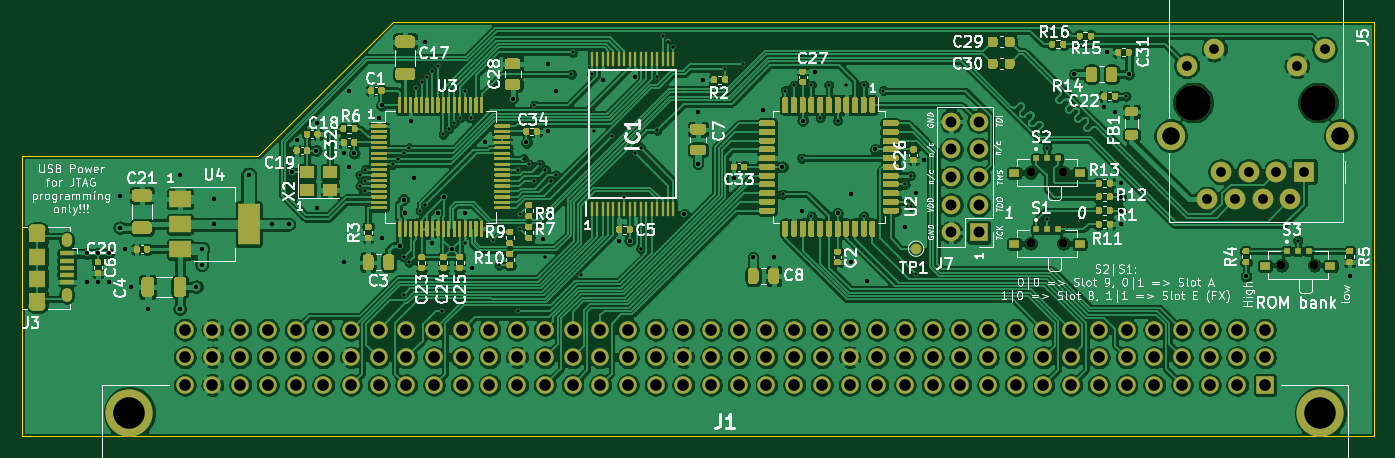
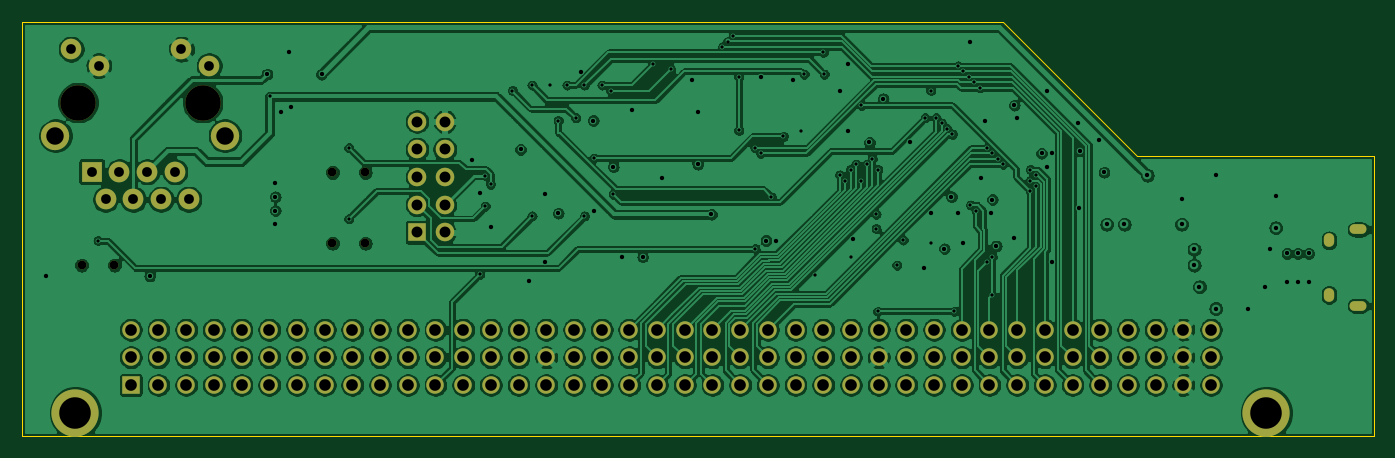
Circuit board: 13 layer files. Board 124.0 x 38.0 mm.
- bottom_copper: IIsiSEthernet-B_Cu.gbr (411843 bytes)
- bottom_mask: IIsiSEthernet-B_Mask.gbr (5081 bytes)
- paste: IIsiSEthernet-B_Paste.gbr (488 bytes)
- bottom_silk: IIsiSEthernet-B_SilkS.gbr (489 bytes)
- outline: IIsiSEthernet-Edge_Cuts.gbr (826 bytes)
- top_copper: IIsiSEthernet-F_Cu.gbr (678521 bytes)
- top_mask: IIsiSEthernet-F_Mask.gbr (74971 bytes)
- paste: IIsiSEthernet-F_Paste.gbr (70539 bytes)
- top_silk: IIsiSEthernet-F_SilkS.gbr (94599 bytes)
- inner_copper: IIsiSEthernet-In1_Cu.gbr (465205 bytes)
- inner_copper: IIsiSEthernet-In2_Cu.gbr (488198 bytes)
- drill: IIsiSEthernet-NPTH.drl (454 bytes)
- drill: IIsiSEthernet-PTH.drl (5497 bytes)

=== bottom_copper: IIsiSEthernet-B_Cu.gbr (411843 bytes, source omitted) ===
=== bottom_mask: IIsiSEthernet-B_Mask.gbr ===
%TF.GenerationSoftware,KiCad,Pcbnew,5.1.9+dfsg1-1~bpo10+1*%
%TF.CreationDate,2024-04-14T08:38:30+02:00*%
%TF.ProjectId,IIsiSEthernet,49497369-5345-4746-9865-726e65742e6b,rev?*%
%TF.SameCoordinates,Original*%
%TF.FileFunction,Soldermask,Bot*%
%TF.FilePolarity,Negative*%
%FSLAX46Y46*%
G04 Gerber Fmt 4.6, Leading zero omitted, Abs format (unit mm)*
G04 Created by KiCad (PCBNEW 5.1.9+dfsg1-1~bpo10+1) date 2024-04-14 08:38:30*
%MOMM*%
%LPD*%
G01*
G04 APERTURE LIST*
%ADD10C,0.800000*%
%ADD11O,1.550000X0.890000*%
%ADD12O,0.950000X1.250000*%
%ADD13O,1.700000X1.700000*%
%ADD14R,1.700000X1.700000*%
%ADD15C,3.250000*%
%ADD16C,2.600000*%
%ADD17C,1.890000*%
%ADD18C,1.900000*%
%ADD19R,1.900000X1.900000*%
%ADD20C,4.335000*%
%ADD21C,1.605000*%
%ADD22R,1.605000X1.605000*%
G04 APERTURE END LIST*
D10*
%TO.C,S3*%
X204500000Y-139000000D03*
X201500000Y-139000000D03*
%TD*%
%TO.C,S2*%
X181500000Y-130500000D03*
X178500000Y-130500000D03*
%TD*%
%TO.C,S1*%
X181500000Y-137000000D03*
X178500000Y-137000000D03*
%TD*%
D11*
%TO.C,J3*%
X87425000Y-142739404D03*
X87425000Y-135739404D03*
D12*
X90125000Y-141739404D03*
X90125000Y-136739404D03*
%TD*%
D13*
%TO.C,J7*%
X171210000Y-125840000D03*
X173750000Y-125840000D03*
X171210000Y-128380000D03*
X173750000Y-128380000D03*
X171210000Y-130920000D03*
X173750000Y-130920000D03*
X171210000Y-133460000D03*
X173750000Y-133460000D03*
X171210000Y-136000000D03*
D14*
X173750000Y-136000000D03*
%TD*%
D15*
%TO.C,J5*%
X193415893Y-124095893D03*
X204845893Y-124095893D03*
D16*
X191355893Y-127145893D03*
X206905893Y-127145893D03*
D17*
X205455893Y-119195893D03*
X202915893Y-120715893D03*
X195345893Y-119195893D03*
X192805893Y-120715893D03*
D18*
X194685893Y-132975893D03*
X195955893Y-130435893D03*
X197225893Y-132975893D03*
X198495893Y-130435893D03*
X199765893Y-132975893D03*
X201035893Y-130435893D03*
X202305893Y-132975893D03*
D19*
X203575893Y-130435893D03*
%TD*%
D20*
%TO.C,J1*%
X95860000Y-152540000D03*
X205080000Y-152540000D03*
D21*
X100940000Y-144920000D03*
X103480000Y-144920000D03*
X106020000Y-144920000D03*
X108560000Y-144920000D03*
X111100000Y-144920000D03*
X113640000Y-144920000D03*
X116180000Y-144920000D03*
X118720000Y-144920000D03*
X121260000Y-144920000D03*
X123800000Y-144920000D03*
X126340000Y-144920000D03*
X128880000Y-144920000D03*
X131420000Y-144920000D03*
X133960000Y-144920000D03*
X136500000Y-144920000D03*
X139040000Y-144920000D03*
X141580000Y-144920000D03*
X144120000Y-144920000D03*
X146660000Y-144920000D03*
X149200000Y-144920000D03*
X151740000Y-144920000D03*
X154280000Y-144920000D03*
X156820000Y-144920000D03*
X159360000Y-144920000D03*
X161900000Y-144920000D03*
X164440000Y-144920000D03*
X166980000Y-144920000D03*
X169520000Y-144920000D03*
X172060000Y-144920000D03*
X174600000Y-144920000D03*
X177140000Y-144920000D03*
X179680000Y-144920000D03*
X182220000Y-144920000D03*
X184760000Y-144920000D03*
X187300000Y-144920000D03*
X189840000Y-144920000D03*
X192380000Y-144920000D03*
X194920000Y-144920000D03*
X197460000Y-144920000D03*
X200000000Y-144920000D03*
X100940000Y-147460000D03*
X103480000Y-147460000D03*
X106020000Y-147460000D03*
X108560000Y-147460000D03*
X111100000Y-147460000D03*
X113640000Y-147460000D03*
X116180000Y-147460000D03*
X118720000Y-147460000D03*
X121260000Y-147460000D03*
X123800000Y-147460000D03*
X126340000Y-147460000D03*
X128880000Y-147460000D03*
X131420000Y-147460000D03*
X133960000Y-147460000D03*
X136500000Y-147460000D03*
X139040000Y-147460000D03*
X141580000Y-147460000D03*
X144120000Y-147460000D03*
X146660000Y-147460000D03*
X149200000Y-147460000D03*
X151740000Y-147460000D03*
X154280000Y-147460000D03*
X156820000Y-147460000D03*
X159360000Y-147460000D03*
X161900000Y-147460000D03*
X164440000Y-147460000D03*
X166980000Y-147460000D03*
X169520000Y-147460000D03*
X172060000Y-147460000D03*
X174600000Y-147460000D03*
X177140000Y-147460000D03*
X179680000Y-147460000D03*
X182220000Y-147460000D03*
X184760000Y-147460000D03*
X187300000Y-147460000D03*
X189840000Y-147460000D03*
X192380000Y-147460000D03*
X194920000Y-147460000D03*
X197460000Y-147460000D03*
X200000000Y-147460000D03*
X100940000Y-150000000D03*
X103480000Y-150000000D03*
X106020000Y-150000000D03*
X108560000Y-150000000D03*
X111100000Y-150000000D03*
X113640000Y-150000000D03*
X116180000Y-150000000D03*
X118720000Y-150000000D03*
X121260000Y-150000000D03*
X123800000Y-150000000D03*
X126340000Y-150000000D03*
X128880000Y-150000000D03*
X131420000Y-150000000D03*
X133960000Y-150000000D03*
X136500000Y-150000000D03*
X139040000Y-150000000D03*
X141580000Y-150000000D03*
X144120000Y-150000000D03*
X146660000Y-150000000D03*
X149200000Y-150000000D03*
X151740000Y-150000000D03*
X154280000Y-150000000D03*
X156820000Y-150000000D03*
X159360000Y-150000000D03*
X161900000Y-150000000D03*
X164440000Y-150000000D03*
X166980000Y-150000000D03*
X169520000Y-150000000D03*
X172060000Y-150000000D03*
X174600000Y-150000000D03*
X177140000Y-150000000D03*
X179680000Y-150000000D03*
X182220000Y-150000000D03*
X184760000Y-150000000D03*
X187300000Y-150000000D03*
X189840000Y-150000000D03*
X192380000Y-150000000D03*
X194920000Y-150000000D03*
X197460000Y-150000000D03*
D22*
X200000000Y-150000000D03*
%TD*%
M02*

=== paste: IIsiSEthernet-B_Paste.gbr ===
%TF.GenerationSoftware,KiCad,Pcbnew,5.1.9+dfsg1-1~bpo10+1*%
%TF.CreationDate,2024-04-14T08:38:30+02:00*%
%TF.ProjectId,IIsiSEthernet,49497369-5345-4746-9865-726e65742e6b,rev?*%
%TF.SameCoordinates,Original*%
%TF.FileFunction,Paste,Bot*%
%TF.FilePolarity,Positive*%
%FSLAX46Y46*%
G04 Gerber Fmt 4.6, Leading zero omitted, Abs format (unit mm)*
G04 Created by KiCad (PCBNEW 5.1.9+dfsg1-1~bpo10+1) date 2024-04-14 08:38:30*
%MOMM*%
%LPD*%
G01*
G04 APERTURE LIST*
G04 APERTURE END LIST*
M02*

=== bottom_silk: IIsiSEthernet-B_SilkS.gbr ===
%TF.GenerationSoftware,KiCad,Pcbnew,5.1.9+dfsg1-1~bpo10+1*%
%TF.CreationDate,2024-04-14T08:38:30+02:00*%
%TF.ProjectId,IIsiSEthernet,49497369-5345-4746-9865-726e65742e6b,rev?*%
%TF.SameCoordinates,Original*%
%TF.FileFunction,Legend,Bot*%
%TF.FilePolarity,Positive*%
%FSLAX46Y46*%
G04 Gerber Fmt 4.6, Leading zero omitted, Abs format (unit mm)*
G04 Created by KiCad (PCBNEW 5.1.9+dfsg1-1~bpo10+1) date 2024-04-14 08:38:30*
%MOMM*%
%LPD*%
G01*
G04 APERTURE LIST*
G04 APERTURE END LIST*
M02*

=== outline: IIsiSEthernet-Edge_Cuts.gbr ===
%TF.GenerationSoftware,KiCad,Pcbnew,5.1.9+dfsg1-1~bpo10+1*%
%TF.CreationDate,2024-04-14T08:38:30+02:00*%
%TF.ProjectId,IIsiSEthernet,49497369-5345-4746-9865-726e65742e6b,rev?*%
%TF.SameCoordinates,Original*%
%TF.FileFunction,Profile,NP*%
%FSLAX46Y46*%
G04 Gerber Fmt 4.6, Leading zero omitted, Abs format (unit mm)*
G04 Created by KiCad (PCBNEW 5.1.9+dfsg1-1~bpo10+1) date 2024-04-14 08:38:30*
%MOMM*%
%LPD*%
G01*
G04 APERTURE LIST*
%TA.AperFunction,Profile*%
%ADD10C,0.050000*%
%TD*%
G04 APERTURE END LIST*
D10*
X120000000Y-116700000D02*
X107700000Y-129000000D01*
X86000000Y-129000000D02*
X107700000Y-129000000D01*
X120000000Y-116700000D02*
X210000000Y-116700000D01*
X86000000Y-154700000D02*
X86000000Y-129000000D01*
X210000000Y-154700000D02*
X210000000Y-116700000D01*
X210000000Y-154700000D02*
X86000000Y-154700000D01*
M02*

=== top_copper: IIsiSEthernet-F_Cu.gbr (678521 bytes, source omitted) ===
=== top_mask: IIsiSEthernet-F_Mask.gbr (74971 bytes, source omitted) ===
=== paste: IIsiSEthernet-F_Paste.gbr (70539 bytes, source omitted) ===
=== top_silk: IIsiSEthernet-F_SilkS.gbr (94599 bytes, source omitted) ===
=== inner_copper: IIsiSEthernet-In1_Cu.gbr (465205 bytes, source omitted) ===
=== inner_copper: IIsiSEthernet-In2_Cu.gbr (488198 bytes, source omitted) ===
=== drill: IIsiSEthernet-NPTH.drl ===
M48
; DRILL file {KiCad 5.1.9+dfsg1-1~bpo10+1} date Sun Apr 14 08:38:32 2024
; FORMAT={-:-/ absolute / inch / decimal}
; #@! TF.CreationDate,2024-04-14T08:38:32+02:00
; #@! TF.GenerationSoftware,Kicad,Pcbnew,5.1.9+dfsg1-1~bpo10+1
; #@! TF.FileFunction,NonPlated,1,4,NPTH
FMAT,2
INCH
T1C0.0315
T2C0.1280
%
G90
G05
T1
X7.0276Y-5.1378
X7.0276Y-5.3937
X7.1457Y-5.1378
X7.1457Y-5.3937
X7.9331Y-5.4724
X8.0512Y-5.4724
T2
X7.6148Y-4.8857
X8.0648Y-4.8857
T0
M30

=== drill: IIsiSEthernet-PTH.drl (5497 bytes, source omitted) ===
